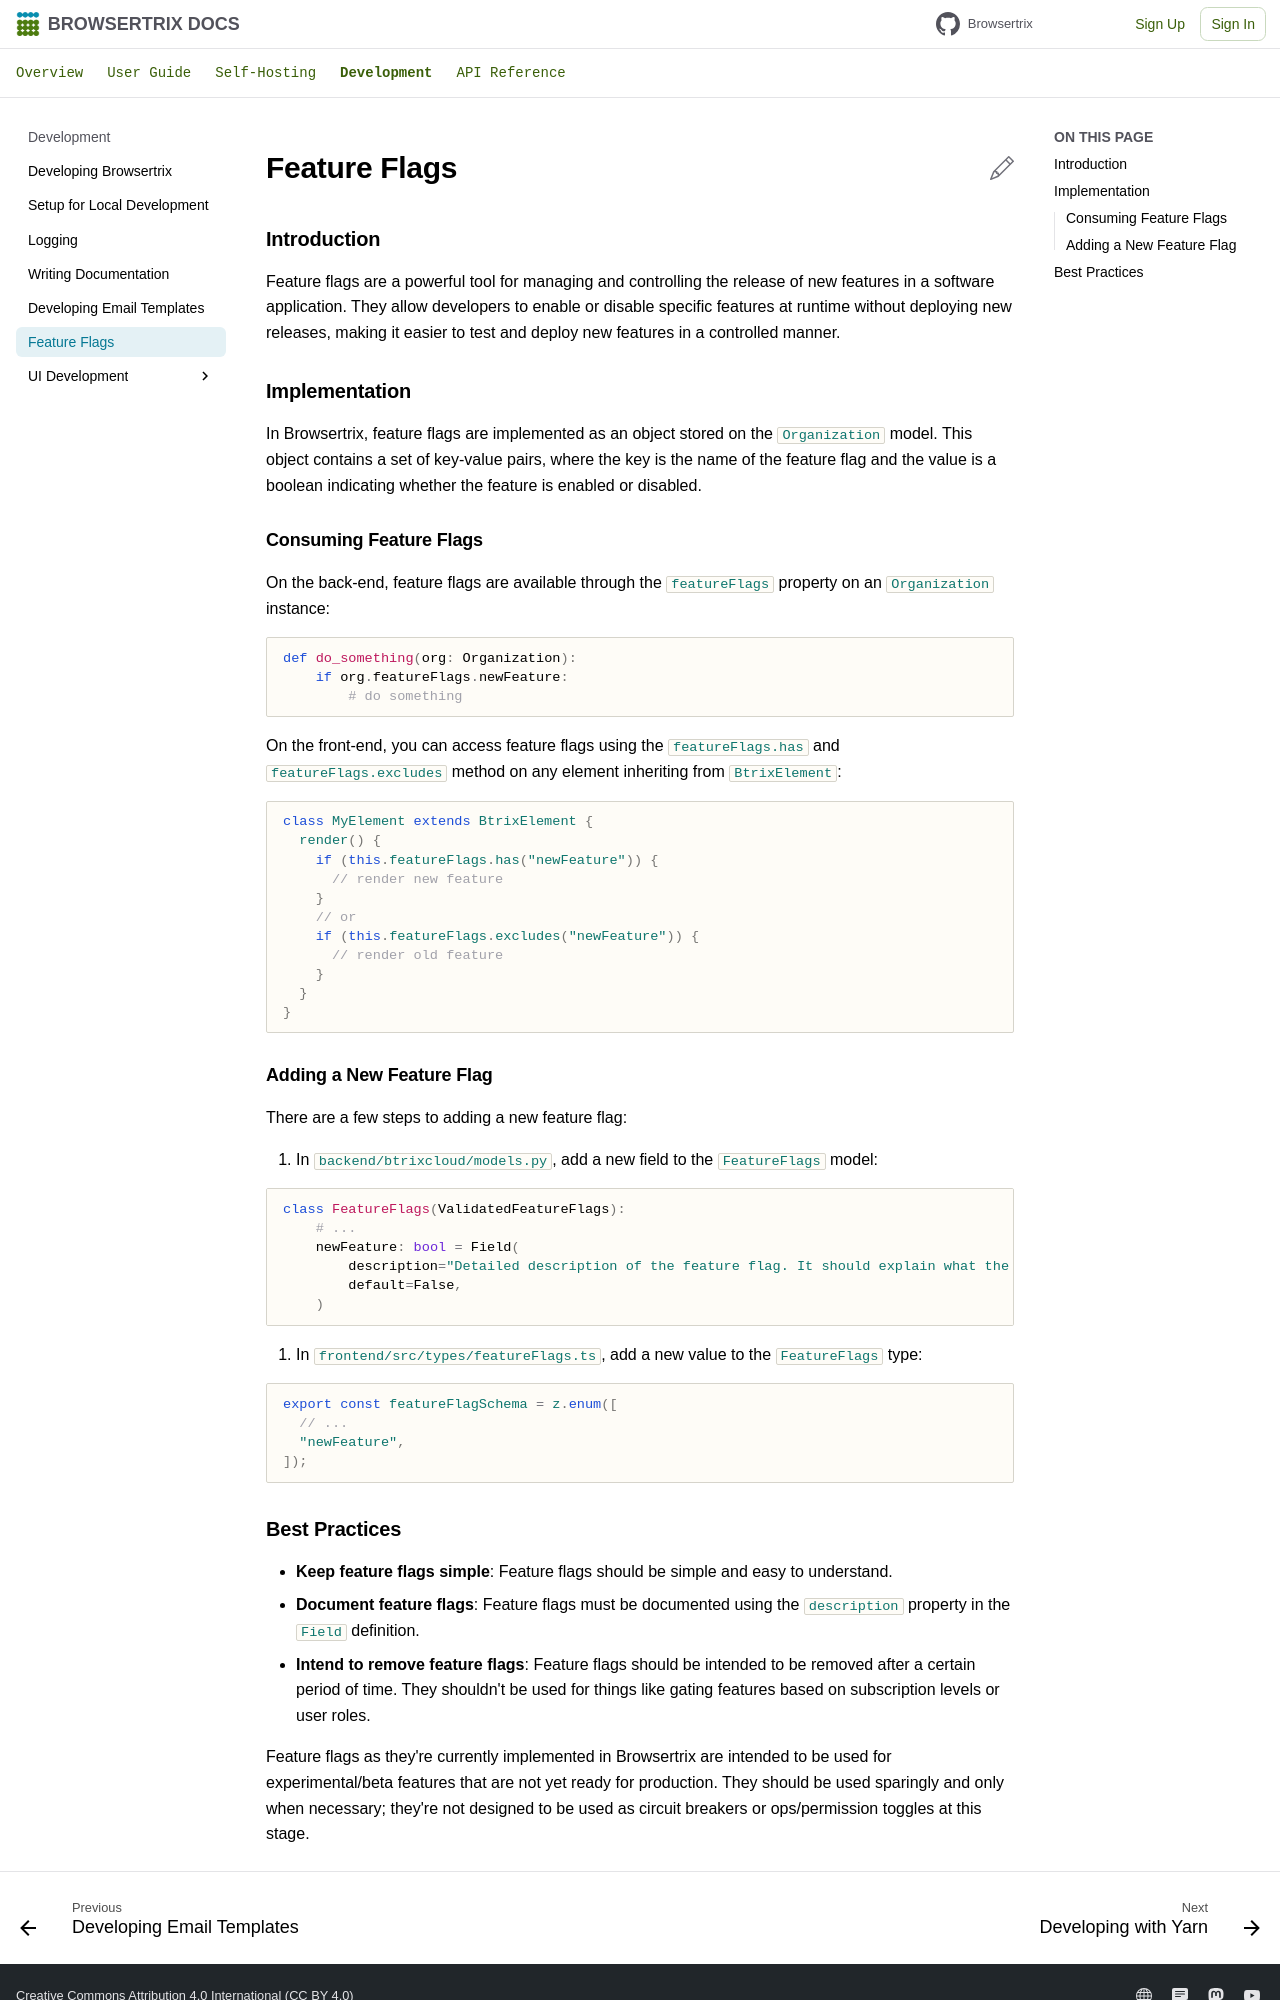

repository: webrecorder/browsertrix · page: develop/feature-flags/index.html · generator: mkdocs

# Feature Flags

## Introduction

Feature flags are a powerful tool for managing and controlling the release of new features in a software application. They allow developers to enable or disable specific features at runtime without deploying new releases, making it easier to test and deploy new features in a controlled manner.

## Implementation

In Browsertrix, feature flags are implemented as an object stored on the `Organization` model. This object contains a set of key-value pairs, where the key is the name of the feature flag and the value is a boolean indicating whether the feature is enabled or disabled.

### Consuming Feature Flags

On the back-end, feature flags are available through the `featureFlags` property on an `Organization` instance:

```python
def do_something(org: Organization):
    if org.featureFlags.newFeature:
        # do something
```

On the front-end, you can access feature flags using the `featureFlags.has` and `featureFlags.excludes` method on any element inheriting from `BtrixElement`:

```typescript
class MyElement extends BtrixElement {
  render() {
    if (this.featureFlags.has("newFeature")) {
      // render new feature
    }
    // or
    if (this.featureFlags.excludes("newFeature")) {
      // render old feature
    }
  }
}
```

### Adding a New Feature Flag

There are a few steps to adding a new feature flag:

1. In `backend/btrixcloud/models.py`, add a new field to the `FeatureFlags` model:

```python
class FeatureFlags(ValidatedFeatureFlags):
    # ...
    newFeature: bool = Field(
        description="Detailed description of the feature flag. It should explain what the flag does and why it is needed.",
        default=False,
    )
```

3. In `frontend/src/types/featureFlags.ts`, add a new value to the `FeatureFlags` type:

```typescript
export const featureFlagSchema = z.enum([
  // ...
  "newFeature",
]);
```
